3-way image classification set "dataset" from GitHub (AnamikaV18/ETR); label vocabulary: blue, red, yellow.

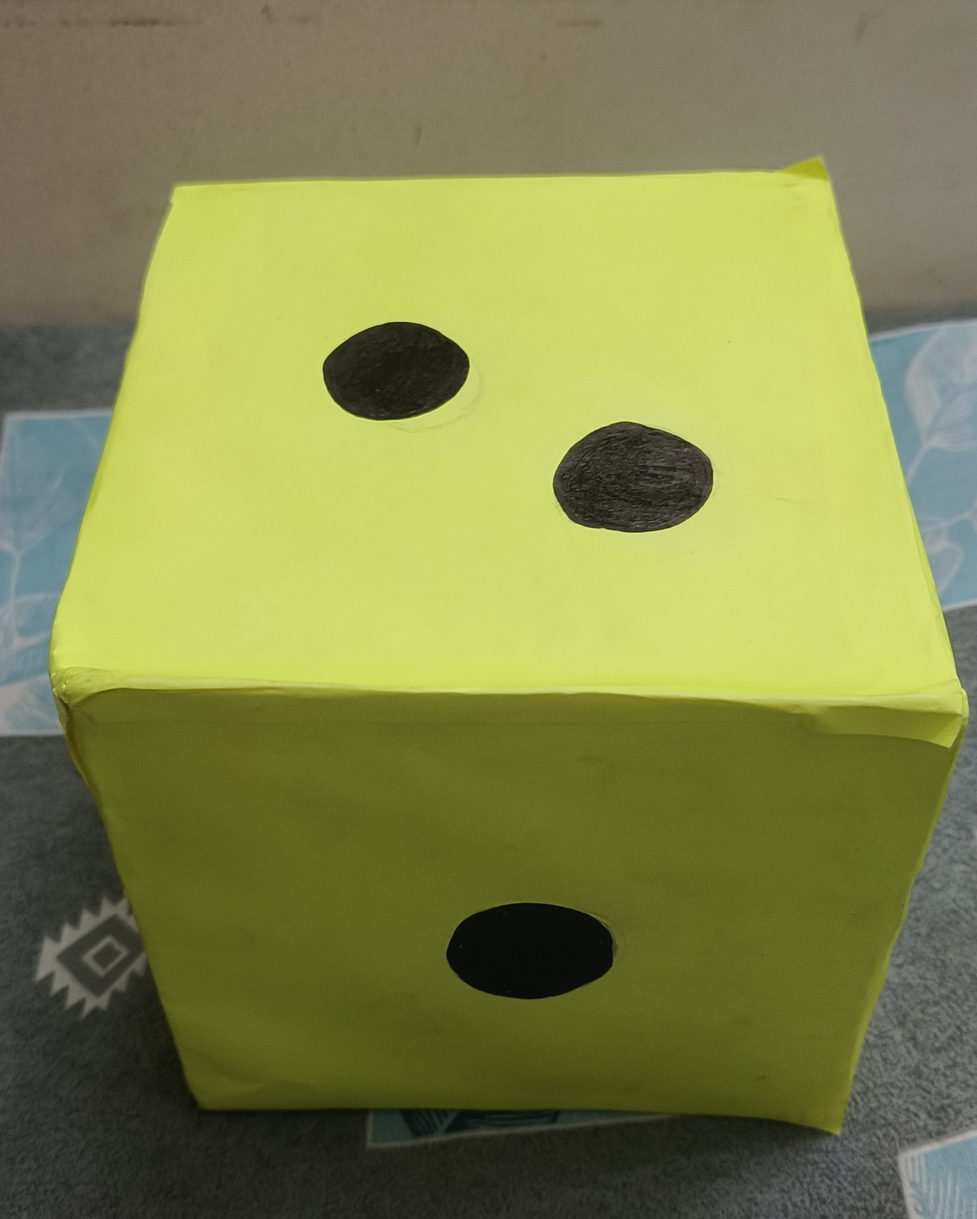
Label: yellow

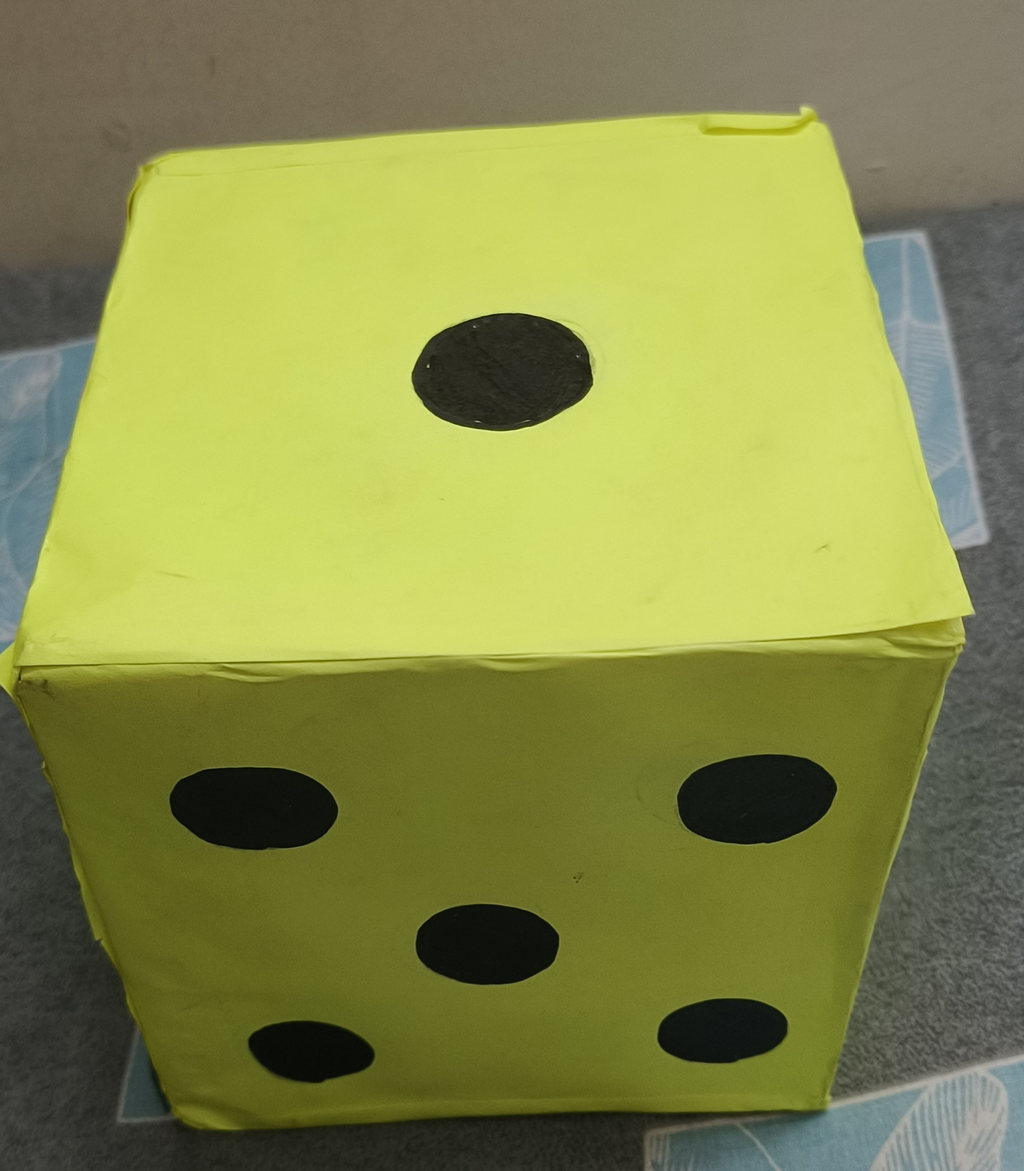
Label: yellow

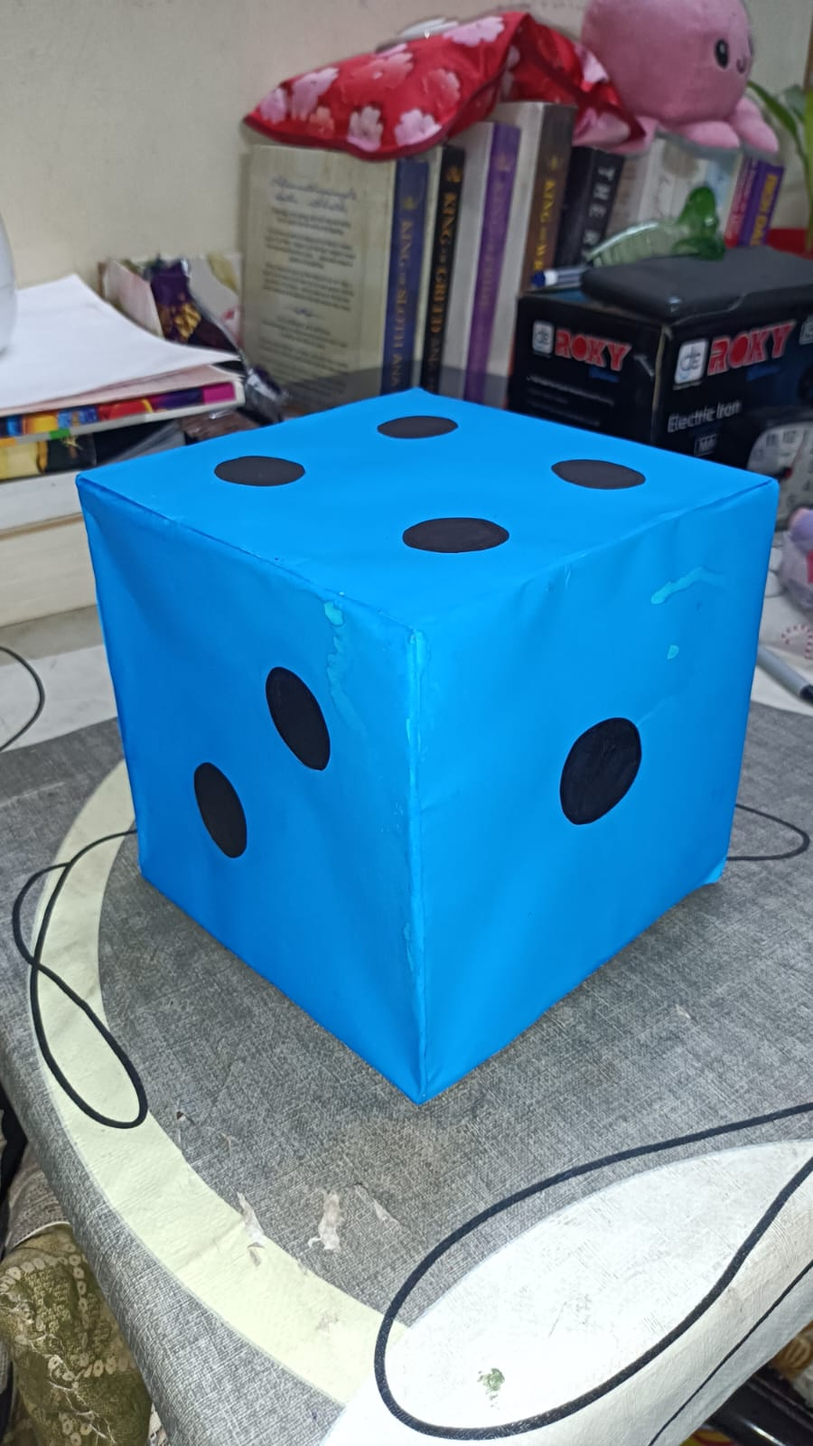
Label: blue

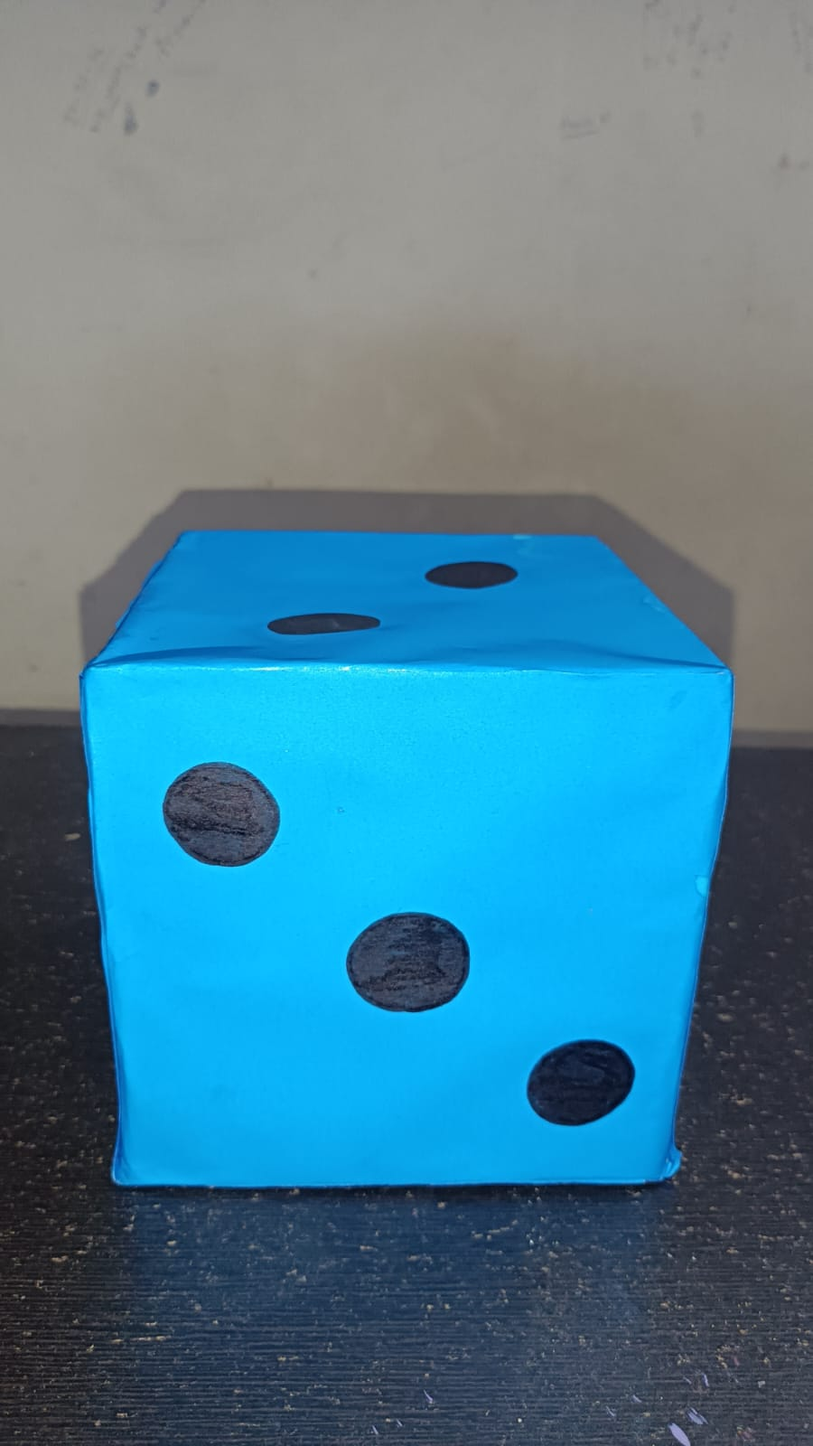
Label: blue

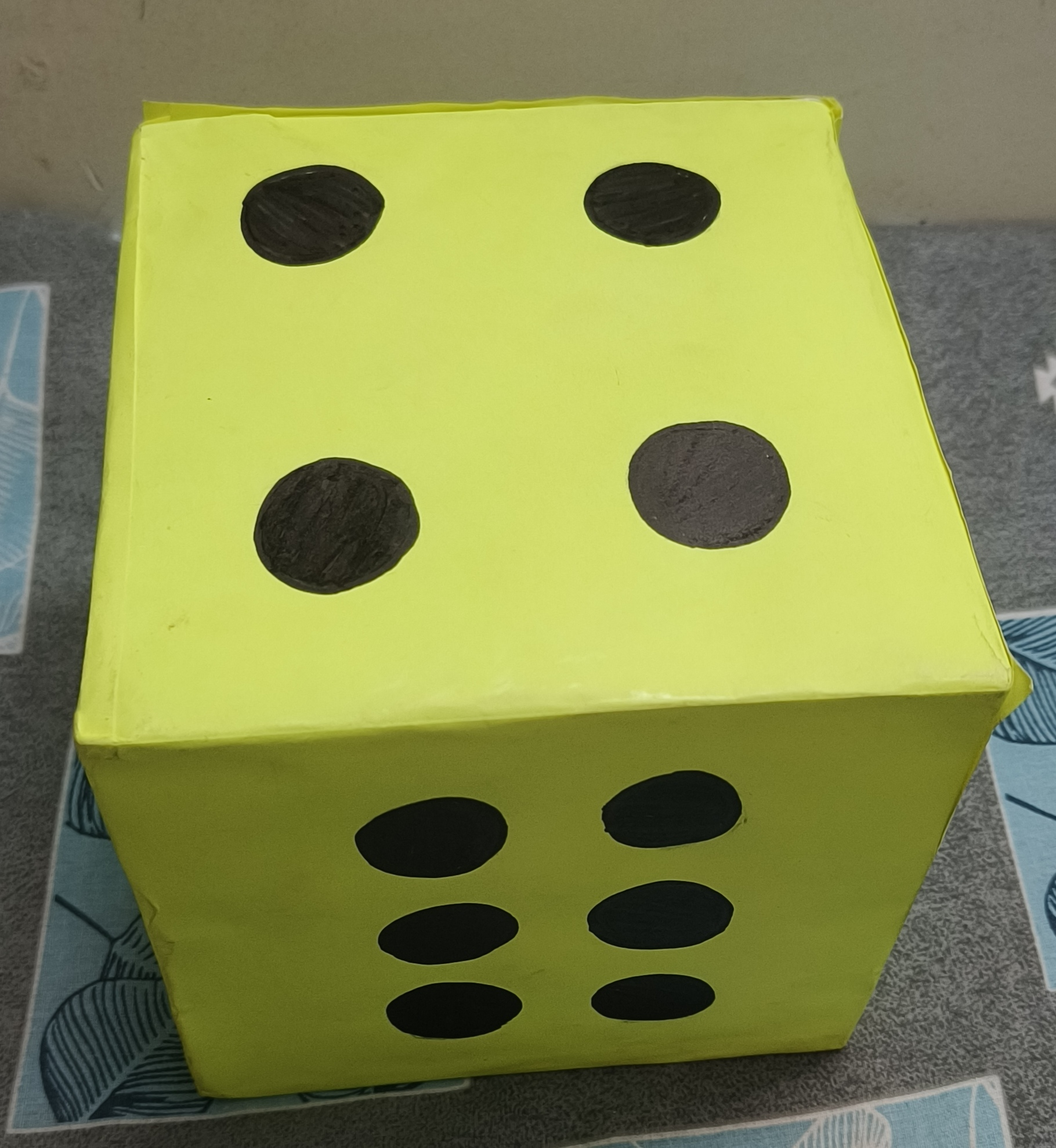
Label: yellow

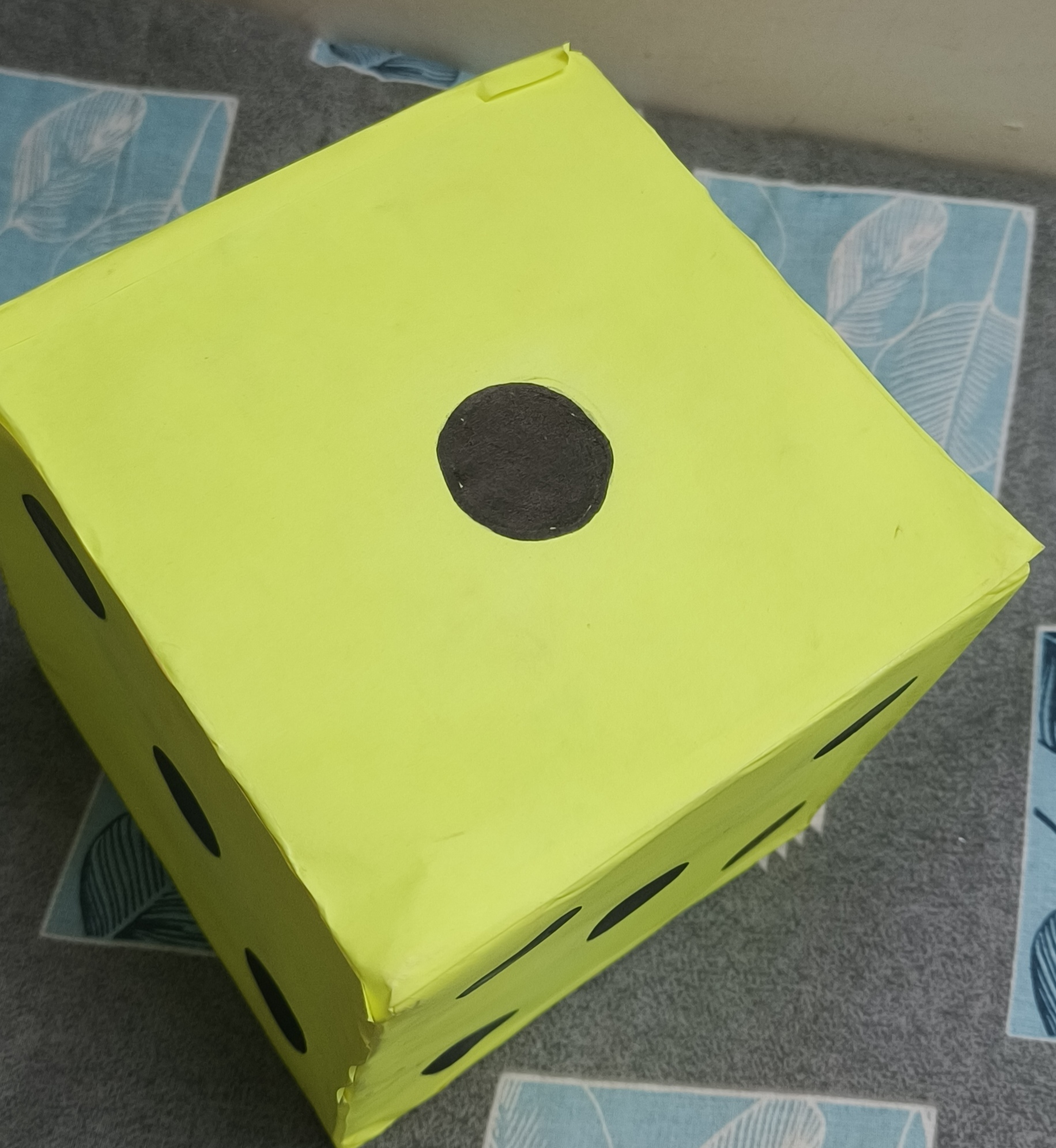
Label: yellow
